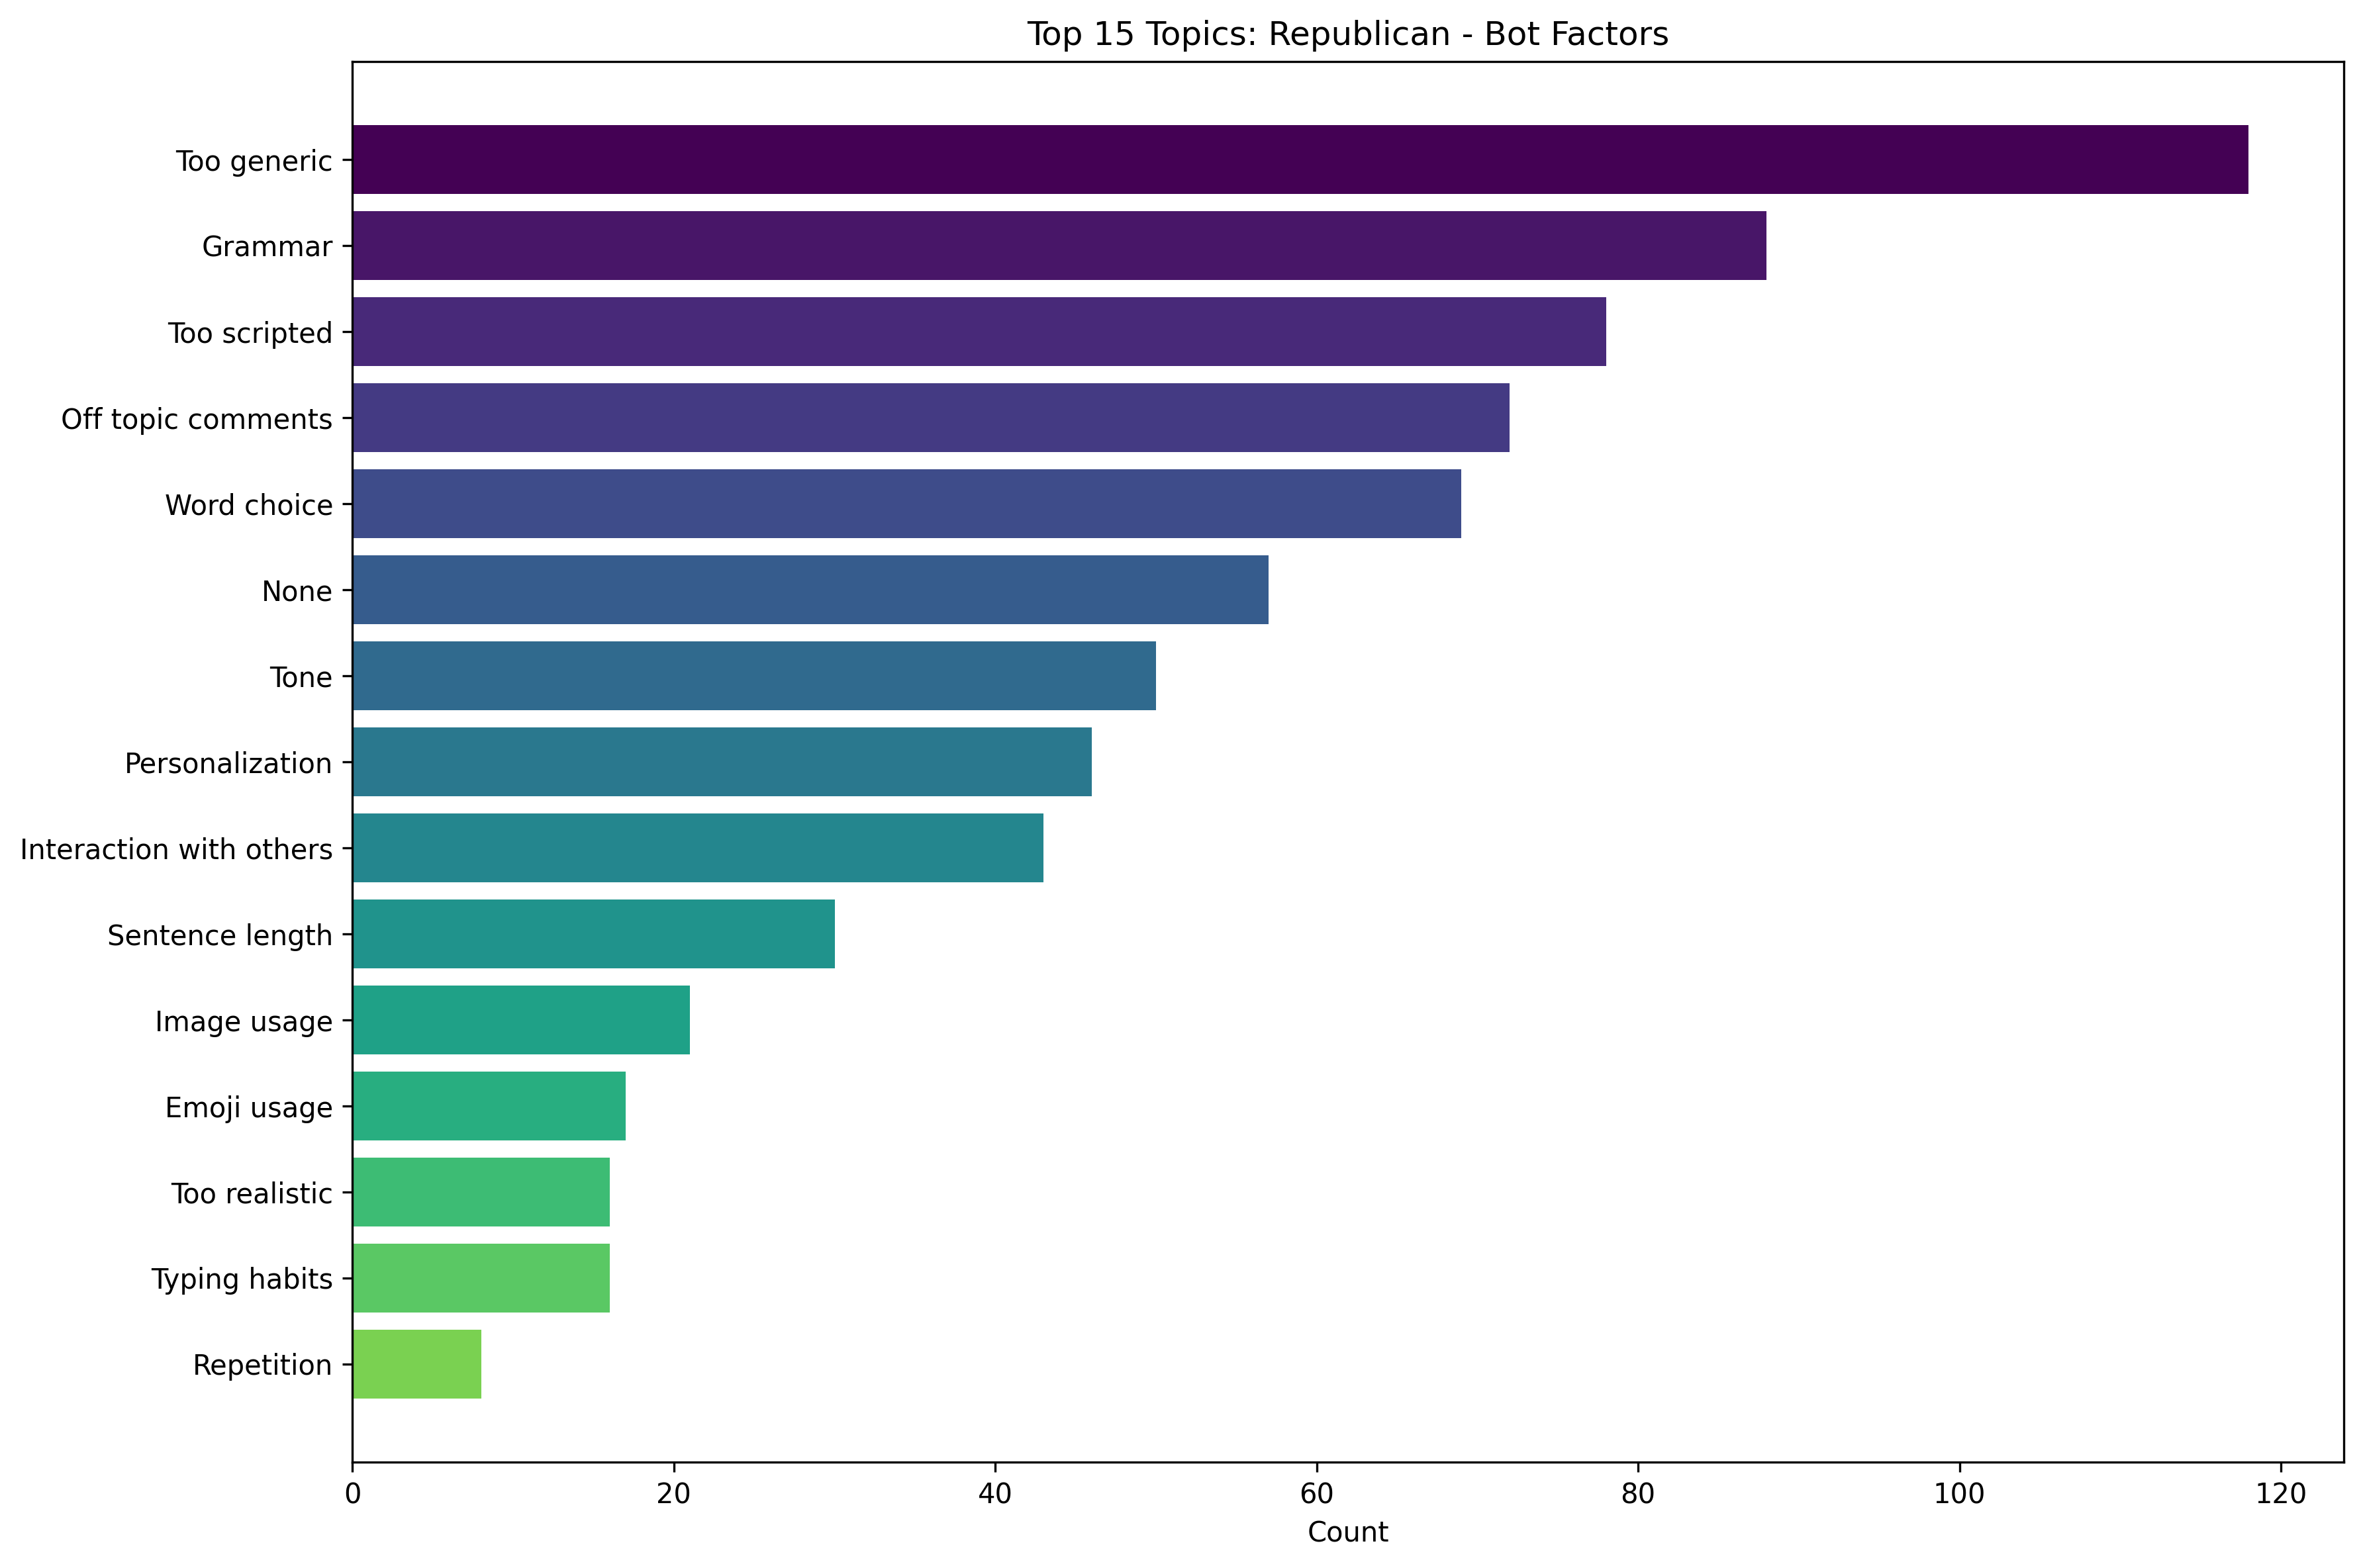

The file beside this chart, header and first rows:
Topic, Count
Too generic, 118
Grammar, 88
Too scripted, 78
Off topic comments, 72
Word choice, 69
None, 57
Tone, 50
Personalization, 46
Interaction with others, 43
Sentence length, 30
Image usage, 21
Emoji usage, 17
Too realistic, 16
Typing habits, 16
Repetition, 8
